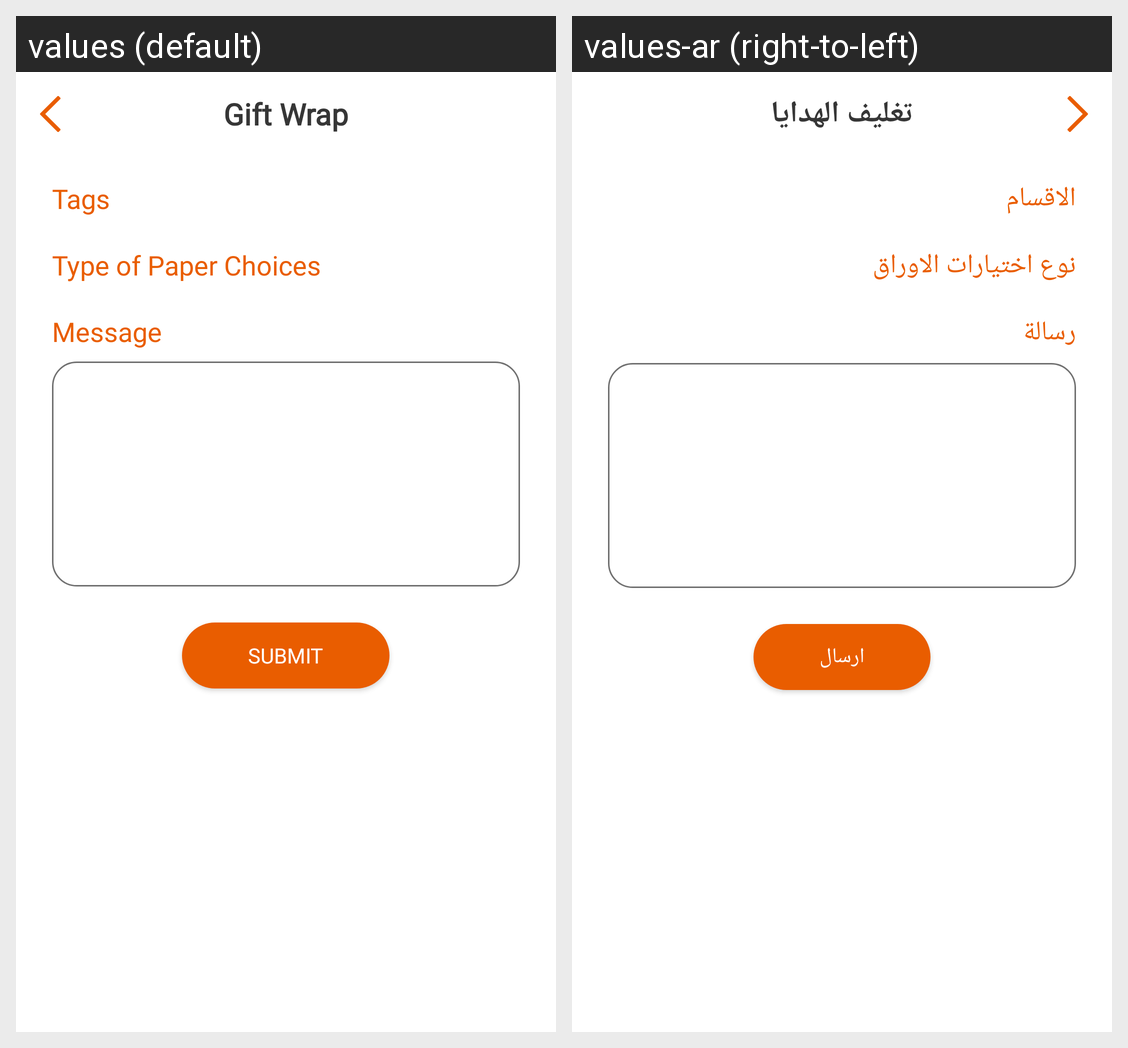

Locale-by-locale string values for the Android screen shown in this grid:
Android screen res/layout/activity_wrap.xml rendered under 2 locales, left to right: values (default), values-ar (right-to-left). Device: Nexus 5 (rendered at 1080×1920; each locale shown at half size, 540×960, under a caption strip naming it); theme WindowWithoutTitle.
Strings drawn on this screen, with the default value and each locale's value (text and hints the layout hard-codes, and strings that could not be matched under every locale, appear in the picture but are not listed):

tags_string
  values: Tags
  values-ar: الاقسام

type_of_paper_choices
  values: Type of Paper Choices
  values-ar: نوع اختيارات الاوراق

message_string
  values: Message
  values-ar: رسالة

submit_string
  values: Submit
  values-ar: ارسال

gift_wrap_text
  values: Gift Wrap
  values-ar: تغليف الهدايا
